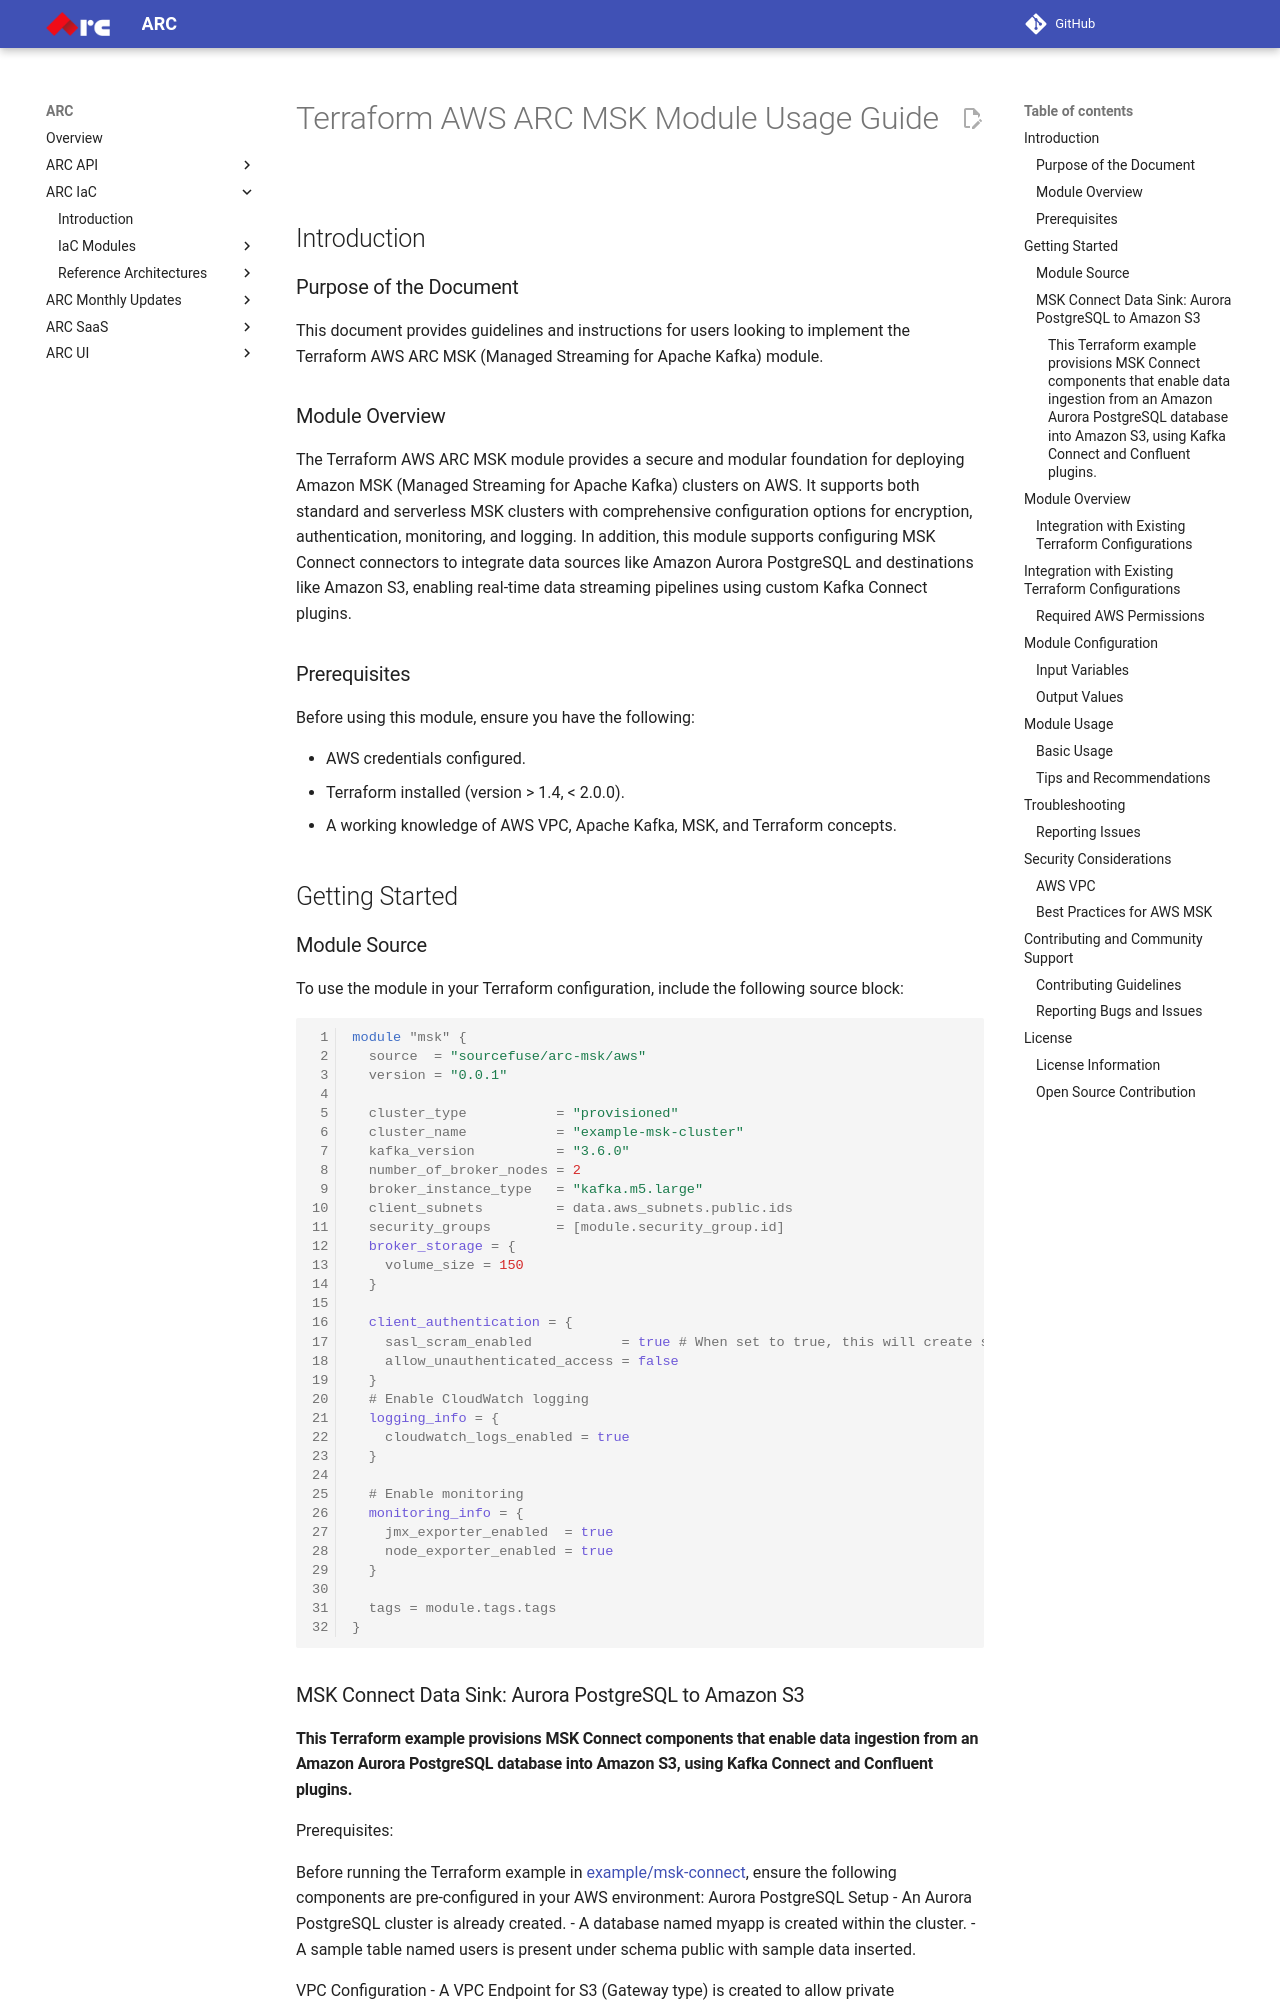

repository: sourcefuse/arc-docs · page: arc-iac-docs/modules/terraform-aws-arc-msk/docs/module-usage-guide/index.html · generator: mkdocs

# Terraform AWS ARC MSK Module Usage Guide

## Introduction

### Purpose of the Document

This document provides guidelines and instructions for users looking to implement the Terraform AWS ARC MSK (Managed Streaming for Apache Kafka) module.

### Module Overview

The Terraform AWS ARC MSK module provides a secure and modular foundation for deploying Amazon MSK (Managed Streaming for Apache Kafka) clusters on AWS. It supports both standard and serverless MSK clusters with comprehensive configuration options for encryption, authentication, monitoring, and logging.
In addition, this module supports configuring MSK Connect connectors to integrate data sources like Amazon Aurora PostgreSQL and destinations like Amazon S3, enabling real-time data streaming pipelines using custom Kafka Connect plugins.

### Prerequisites

Before using this module, ensure you have the following:

- AWS credentials configured.
- Terraform installed (version > 1.4, < 2.0.0).
- A working knowledge of AWS VPC, Apache Kafka, MSK, and Terraform concepts.

## Getting Started

### Module Source

To use the module in your Terraform configuration, include the following source block:

```hcl
module "msk" {
  source  = "sourcefuse/arc-msk/aws"
  version = "0.0.1"

  cluster_type           = "provisioned"
  cluster_name           = "example-msk-cluster"
  kafka_version          = "3.6.0"
  number_of_broker_nodes = 2
  broker_instance_type   = "kafka.m5.large"
  client_subnets         = data.aws_subnets.public.ids
  security_groups        = [module.security_group.id]
  broker_storage = {
    volume_size = 150
  }

  client_authentication = {
    sasl_scram_enabled           = true # When set to true, this will create secrets in AWS Secrets Manager.
    allow_unauthenticated_access = false
  }
  # Enable CloudWatch logging
  logging_info = {
    cloudwatch_logs_enabled = true
  }

  # Enable monitoring
  monitoring_info = {
    jmx_exporter_enabled  = true
    node_exporter_enabled = true
  }

  tags = module.tags.tags
}
```
### MSK Connect Data Sink: Aurora PostgreSQL to Amazon S3
